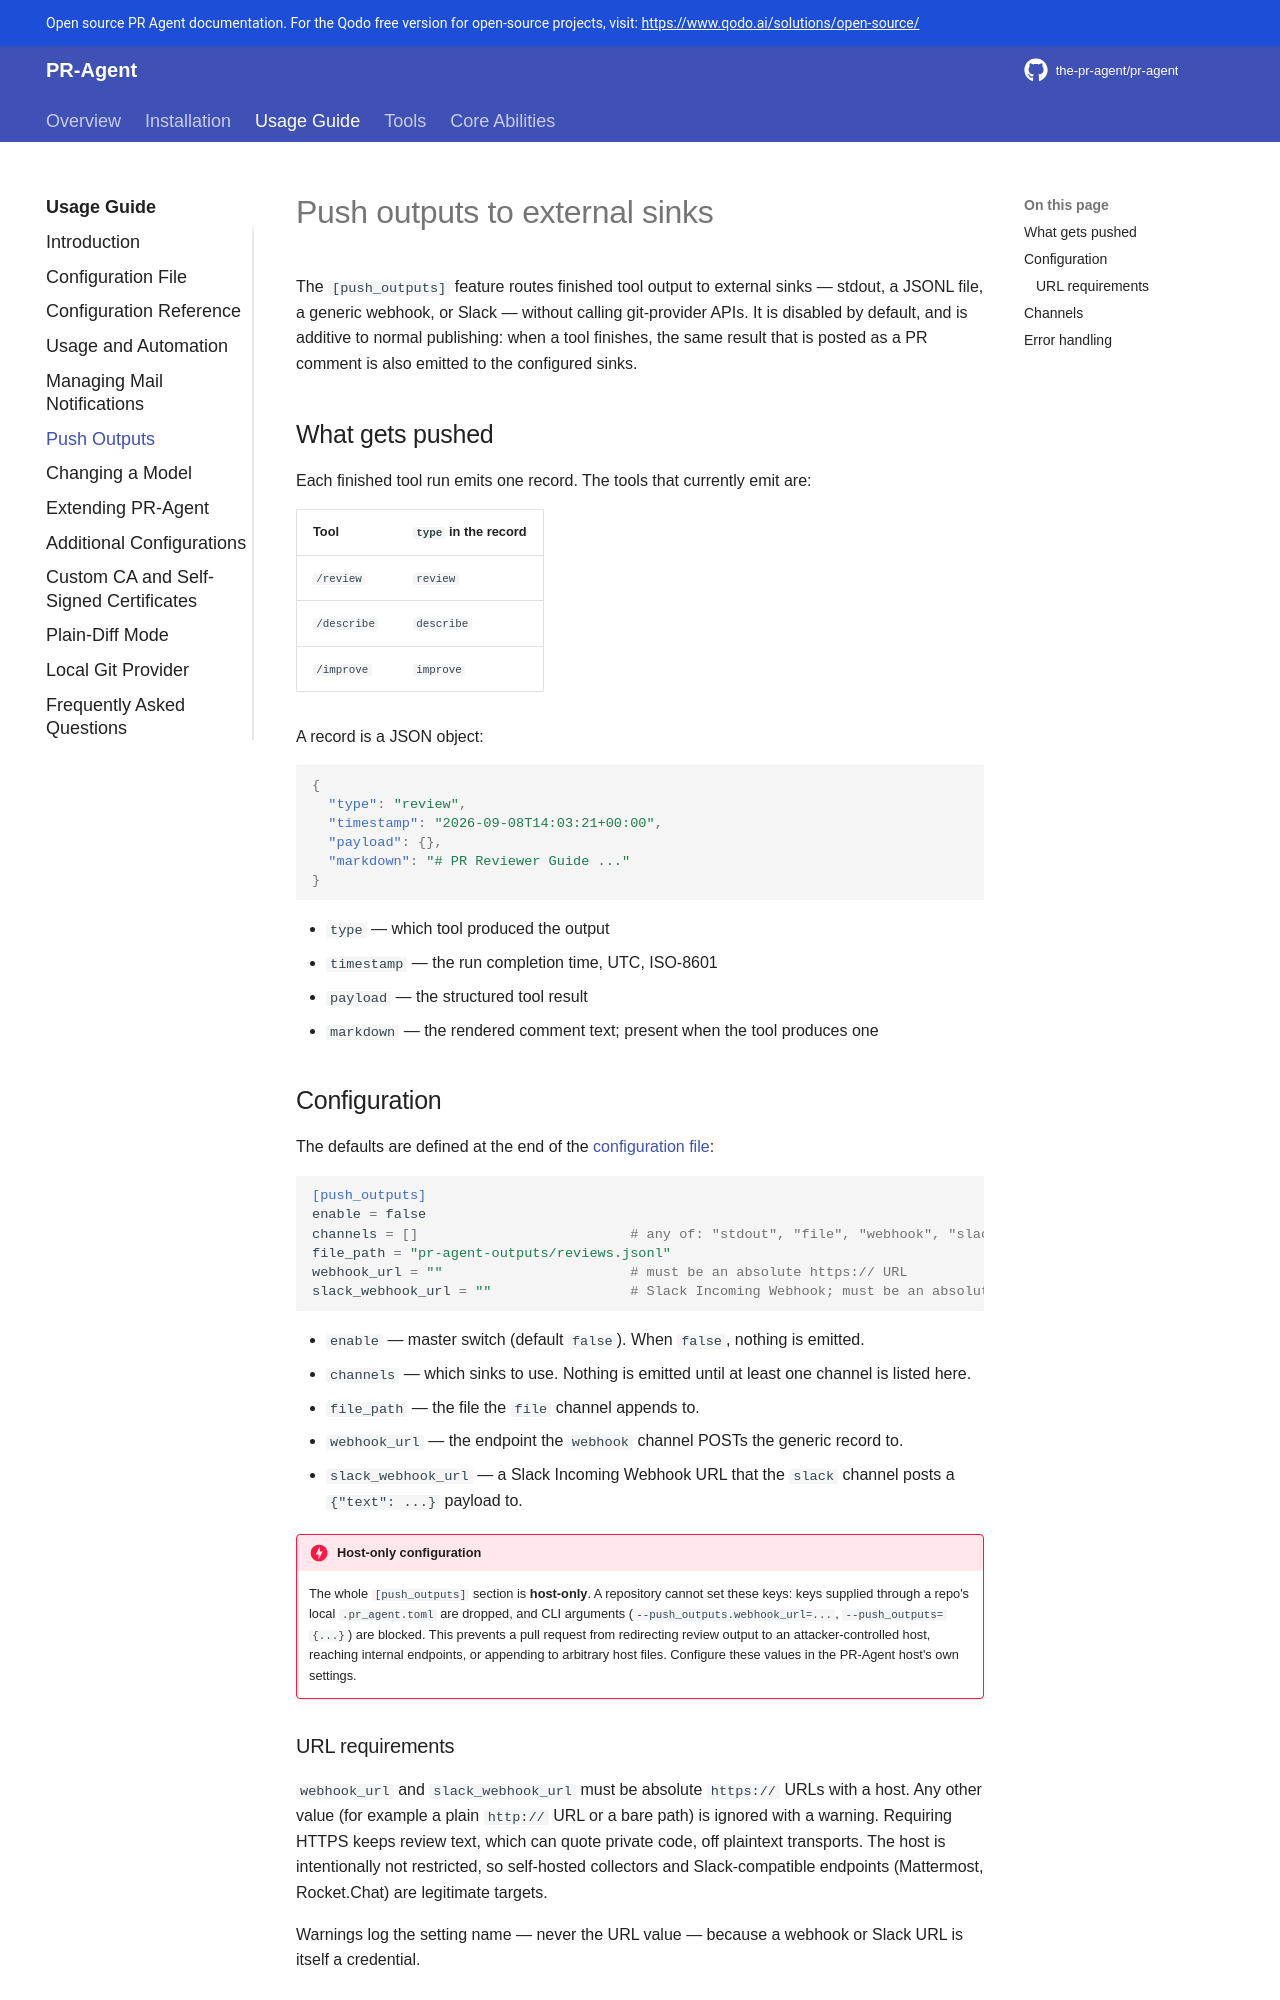

repository: Kagame11/CODEREVIEWER.AI · page: usage-guide/push_outputs/index.html · generator: mkdocs

# Push outputs to external sinks

The `[push_outputs]` feature routes finished tool output to external sinks — stdout, a JSONL file, a
generic webhook, or Slack — without calling git-provider APIs. It is disabled by default, and is
additive to normal publishing: when a tool finishes, the same result that is posted as a PR comment
is also emitted to the configured sinks.

## What gets pushed

Each finished tool run emits one record. The tools that currently emit are:

| Tool | `type` in the record |
|---|---|
| `/review` | `review` |
| `/describe` | `describe` |
| `/improve` | `improve` |

A record is a JSON object:

```json
{
  "type": "review",
  "timestamp": "2026-09-08T14:03:21+00:00",
  "payload": {},
  "markdown": "# PR Reviewer Guide ..."
}
```

- `type` — which tool produced the output
- `timestamp` — the run completion time, UTC, ISO-8601
- `payload` — the structured tool result
- `markdown` — the rendered comment text; present when the tool produces one

## Configuration

The defaults are defined at the end of the
[configuration file](https://github.com/the-pr-agent/pr-agent/blob/main/pr_agent/settings/configuration.toml):

```toml
[push_outputs]
enable = false
channels = []                          # any of: "stdout", "file", "webhook", "slack"
file_path = "pr-agent-outputs/reviews.jsonl"
webhook_url = ""                       # must be an absolute https:// URL
slack_webhook_url = ""                 # Slack Incoming Webhook; must be an absolute https:// URL
```

- `enable` — master switch (default `false`). When `false`, nothing is emitted.
- `channels` — which sinks to use. Nothing is emitted until at least one channel is listed here.
- `file_path` — the file the `file` channel appends to.
- `webhook_url` — the endpoint the `webhook` channel POSTs the generic record to.
- `slack_webhook_url` — a Slack Incoming Webhook URL that the `slack` channel posts a `{"text": ...}` payload to.

!!! danger "Host-only configuration"
    The whole `[push_outputs]` section is **host-only**. A repository cannot set these keys:
    keys supplied through a repo's local `.pr_agent.toml` are dropped, and CLI arguments
    (`--push_outputs.webhook_url=...`, `--push_outputs={...}`) are blocked. This prevents a
    pull request from redirecting review output to an attacker-controlled host, reaching
    internal endpoints, or appending to arbitrary host files. Configure these values in the
    PR-Agent host's own settings.
